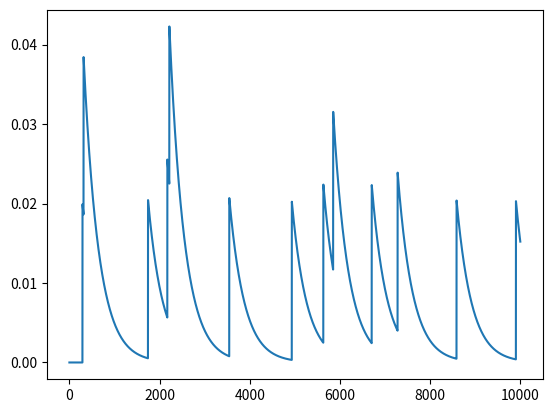

The matplotlib source for this figure:
# -*- coding: utf-8 -*-
"""
Created on Fri Mar  8 14:57:05 2019

@author: justRandom

Generates txt files with simulated preamplifier (charge sensitive amplifier) from a scintilator / pmt tube. 
Use for testing and tuning of the pulse shaping filter...
"""
import random
import matplotlib.pyplot as plt
import numpy
import math
from sympy import *
from numpy import diff

file = open("simulatedData.txt", "w")

#User Parameters
samples = 10000 #lenght of simulated file

noiseFactor = 0.00 #Higher increases noise, set zero to disable
decayFactor = 0.003 #Higher decays quicker
eventProbability = 0.9995 #Lower is more probable
preampSaturation = 5 #Max Value before preamp saturates
randomHight = False #Random pulse Hights 

random.seed(1) #optional add seed to get same values back

#Main Numeric loop
data = []
v = 0
event = 0
for i in range(samples):
    #Decide if event happend
    if(random.randint(0,1000) > (eventProbability*1000)):
        if randomHight == True:
            #events sets stepness of rising flank (linear rise)
            event = 25
            eventAmpStep = random.randint(1, 1000)/(1000*25)
        else:
            event = 2
            eventAmpStep = 0.01
    #If an event is occuring add linear rise
    if(event > 0):
        v += eventAmpStep
        event -= 1
    #Simulate saturation of preamplifier
    if(v > preampSaturation):
        v = preampSaturation   
    #Simulate exp. decay
    v -= v*decayFactor
    #Catch negative voltage (simulated preamplifier us pulled to ground)
    if(v < 0):
        v = 0
    data.append(v)       
    
#Add withe noise    
data += numpy.random.normal(0, noiseFactor, size=samples)

  
#Write to file, plot etc.
comma = ','
for i in range(len(data)):
    if i == len(data)-1:
        comma = ''
    file.write(str(data[i]) + comma)
    
file.close()    
plt.plot(data)
